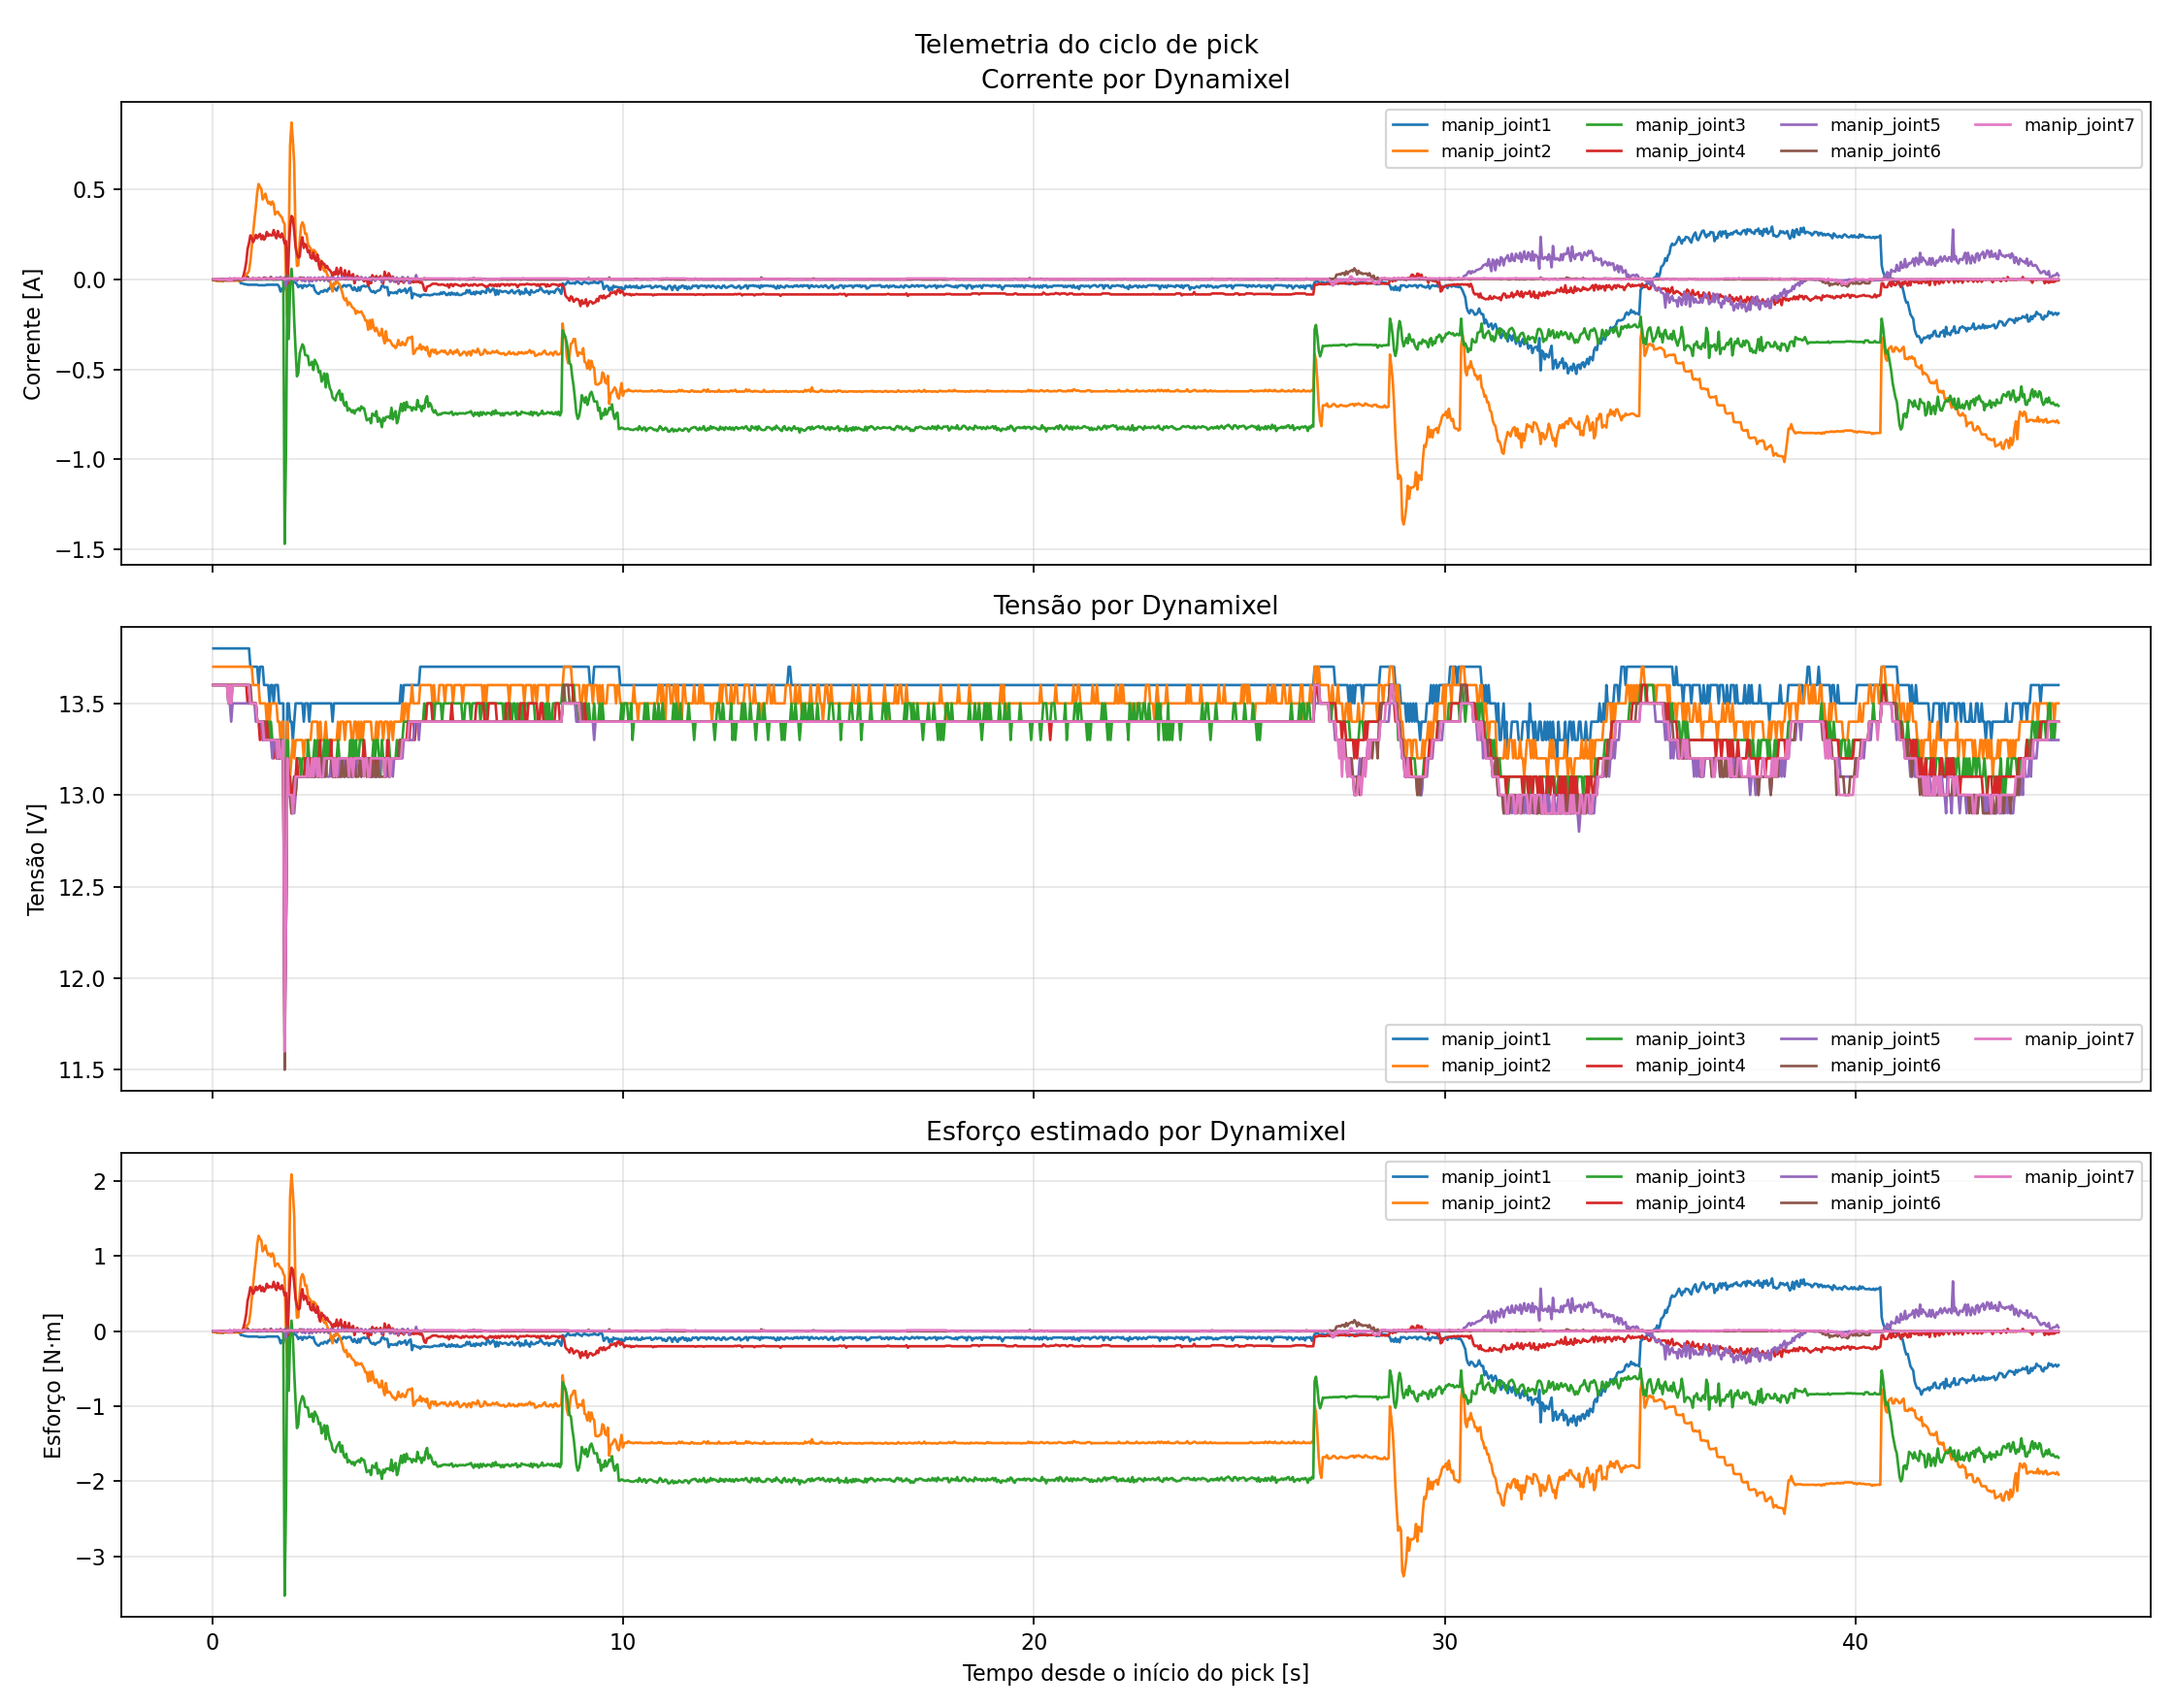

The file beside this chart, header and first rows:
time, manip_joint1/current, manip_joint1/voltage, manip_joint1/effort, manip_joint2/current, manip_joint2/voltage, manip_joint2/effort, manip_joint3/current, manip_joint3/voltage, manip_joint3/effort, manip_joint4/current, manip_joint4/voltage, manip_joint4/effort, manip_joint5/current, manip_joint5/voltage, manip_joint5/effort, manip_joint6/current, manip_joint6/voltage, manip_joint6/effort, manip_joint7/current, manip_joint7/voltage, manip_joint7/effort
0.03035, -0.00269, 13.8, -0.006456, -0.00538, 13.7, -0.01291, 0.0, 13.6, 0.0, 0.0, 13.6, 0.0, 0.0, 13.6, 0.0, -0.0, 13.6, -0.0, 0.00269, 13.6, 0.006456
0.06297, -0.00269, 13.8, -0.006456, -0.00538, 13.7, -0.01291, 0.0, 13.6, 0.0, 0.0, 13.6, 0.0, 0.0, 13.6, 0.0, -0.0, 13.6, -0.0, 0.00269, 13.6, 0.006456
0.09663, -0.00538, 13.8, -0.01291, -0.00807, 13.7, -0.01937, 0.0, 13.6, 0.0, 0.0, 13.6, 0.0, 0.0, 13.6, 0.0, -0.0, 13.6, -0.0, 0.00269, 13.6, 0.006456
0.1299, -0.00807, 13.8, -0.01937, -0.00538, 13.7, -0.01291, 0.0, 13.6, 0.0, -0.00269, 13.6, -0.006456, 0.0, 13.6, 0.0, -0.0, 13.6, -0.0, 0.00269, 13.6, 0.006456
0.163, -0.00538, 13.8, -0.01291, -0.00807, 13.7, -0.01937, 0.0, 13.6, 0.0, 0.0, 13.6, 0.0, 0.0, 13.6, 0.0, -0.0, 13.6, -0.0, -0.0, 13.6, -0.0
0.1959, -0.00538, 13.8, -0.01291, -0.01076, 13.7, -0.02582, 0.0, 13.6, 0.0, 0.0, 13.6, 0.0, 0.0, 13.6, 0.0, -0.0, 13.6, -0.0, -0.0, 13.6, -0.0
0.23, -0.00538, 13.8, -0.01291, -0.00538, 13.7, -0.01291, 0.0, 13.6, 0.0, -0.00269, 13.6, -0.006456, 0.0, 13.6, 0.0, -0.0, 13.6, -0.0, -0.0, 13.6, -0.0
0.264, -0.01076, 13.8, -0.02582, -0.00807, 13.7, -0.01937, 0.0, 13.6, 0.0, 0.0, 13.6, 0.0, 0.0, 13.6, 0.0, -0.0, 13.6, -0.0, -0.0, 13.6, -0.0
0.2969, -0.00538, 13.8, -0.01291, -0.00538, 13.7, -0.01291, 0.0, 13.6, 0.0, 0.0, 13.6, 0.0, 0.0, 13.6, 0.0, -0.0, 13.6, -0.0, -0.0, 13.6, -0.0
0.3301, -0.00538, 13.8, -0.01291, -0.00538, 13.7, -0.01291, 0.0, 13.6, 0.0, 0.0, 13.6, 0.0, 0.0, 13.6, 0.0, -0.0, 13.6, -0.0, 0.00269, 13.6, 0.006456
0.3629, -0.00538, 13.8, -0.01291, -0.00807, 13.7, -0.01937, 0.0, 13.6, 0.0, 0.0, 13.6, 0.0, 0.0, 13.6, 0.0, -0.0, 13.6, -0.0, 0.00269, 13.6, 0.006456
0.3967, -0.00538, 13.8, -0.01291, -0.00269, 13.7, -0.006456, 0.0, 13.6, 0.0, 0.0, 13.6, 0.0, 0.0, 13.5, 0.0, 0.00269, 13.5, 0.006456, -0.00807, 13.5, -0.01937
0.4297, -0.00538, 13.8, -0.01291, -0.00807, 13.7, -0.01937, 0.0, 13.6, 0.0, 0.0, 13.6, 0.0, 0.0, 13.5, 0.0, -0.0, 13.6, -0.0, 0.00807, 13.6, 0.01937
0.463, -0.00269, 13.8, -0.006456, -0.00269, 13.7, -0.006456, 0.0, 13.6, 0.0, 0.0, 13.6, 0.0, 0.0, 13.4, 0.0, 0.00269, 13.5, 0.006456, -0.00807, 13.5, -0.01937
0.4967, -0.00269, 13.8, -0.006456, -0.00807, 13.7, -0.01937, 0.0, 13.6, 0.0, 0.0, 13.6, 0.0, 0.0, 13.5, 0.0, -0.0, 13.6, -0.0, 0.00269, 13.6, 0.006456
0.5296, -0.00538, 13.8, -0.01291, -0.00269, 13.7, -0.006456, 0.0, 13.6, 0.0, -0.00269, 13.6, -0.006456, 0.0, 13.5, 0.0, 0.00538, 13.6, 0.01291, 0.00538, 13.6, 0.01291
0.5628, -0.00538, 13.8, -0.01291, -0.00807, 13.7, -0.01937, 0.0, 13.6, 0.0, 0.0, 13.6, 0.0, 0.0, 13.5, 0.0, 0.00269, 13.6, 0.006456, 0.00538, 13.6, 0.01291
0.5967, -0.00269, 13.8, -0.006456, -0.00269, 13.7, -0.006456, 0.0, 13.6, 0.0, 0.0, 13.6, 0.0, 0.0, 13.5, 0.0, -0.0, 13.6, -0.0, 0.00538, 13.6, 0.01291
0.6296, -0.00269, 13.8, -0.006456, -0.00807, 13.7, -0.01937, 0.0, 13.6, 0.0, 0.0, 13.6, 0.0, 0.0, 13.5, 0.0, 0.00269, 13.6, 0.006456, 0.00538, 13.6, 0.01291
0.6629, -0.00269, 13.8, -0.006456, -0.00807, 13.7, -0.01937, 0.0, 13.6, 0.0, -0.00269, 13.6, -0.006456, 0.0, 13.5, 0.0, 0.00269, 13.6, 0.006456, 0.00538, 13.6, 0.01291
0.6968, -0.02152, 13.8, -0.05165, -0.00538, 13.7, -0.01291, 0.0, 13.6, 0.0, 0.0, 13.6, 0.0, 0.0, 13.5, 0.0, 0.00269, 13.6, 0.006456, 0.00269, 13.6, 0.006456
0.7297, -0.02152, 13.8, -0.05165, -0.00538, 13.7, -0.01291, 0.0, 13.6, 0.0, 0.00269, 13.6, 0.006456, 0.0, 13.5, 0.0, 0.00269, 13.6, 0.006456, 0.00269, 13.6, 0.006456
0.7631, -0.02421, 13.8, -0.0581, 0.0, 13.7, 0.0, 0.0, 13.6, 0.0, 0.02152, 13.6, 0.05165, 0.0, 13.5, 0.0, -0.0, 13.6, -0.0, 0.00807, 13.6, 0.01937
0.7969, -0.0269, 13.8, -0.06456, 0.0, 13.7, 0.0, 0.0, 13.6, 0.0, 0.0538, 13.6, 0.1291, 0.0, 13.5, 0.0, 0.00269, 13.6, 0.006456, 0.00538, 13.6, 0.01291
0.8299, -0.0269, 13.8, -0.06456, 0.02959, 13.7, 0.07102, 0.0, 13.6, 0.0, 0.09684, 13.6, 0.2324, 0.0, 13.5, 0.0, 0.00269, 13.6, 0.006456, 0.00538, 13.6, 0.01291
0.8626, -0.02959, 13.8, -0.07102, 0.03497, 13.7, 0.08393, 0.0, 13.6, 0.0, 0.1695, 13.5, 0.4067, 0.0, 13.5, 0.0, 0.01614, 13.6, 0.03874, 0.00269, 13.6, 0.006456
0.8968, -0.02959, 13.8, -0.07102, 0.04842, 13.7, 0.1162, 0.0, 13.6, 0.0, 0.2018, 13.5, 0.4842, 0.0, 13.5, 0.0, 0.00269, 13.6, 0.006456, 0.00269, 13.6, 0.006456
0.9302, -0.02959, 13.7, -0.07102, 0.1022, 13.7, 0.2453, 0.0, 13.5, 0.0, 0.2448, 13.5, 0.5875, 0.0, 13.5, 0.0, 0.00269, 13.6, 0.006456, 0.00269, 13.5, 0.006456
0.963, -0.02959, 13.7, -0.07102, 0.1775, 13.7, 0.4261, 0.0, 13.5, 0.0, 0.2313, 13.5, 0.5552, 0.0, 13.5, 0.0, 0.00269, 13.5, 0.006456, 0.00538, 13.5, 0.01291
0.9967, -0.02959, 13.7, -0.07102, 0.2502, 13.6, 0.6004, 0.0, 13.5, 0.0, 0.2071, 13.5, 0.4971, 0.0, 13.5, 0.0, 0.00807, 13.5, 0.01937, 0.00538, 13.5, 0.01291
1.03, -0.02959, 13.7, -0.07102, 0.3336, 13.6, 0.8005, 0.0, 13.5, 0.0, 0.2233, 13.5, 0.5358, 0.0, 13.5, 0.0, 0.00269, 13.5, 0.006456, 0.00269, 13.5, 0.006456
1.063, -0.02959, 13.7, -0.07102, 0.4008, 13.6, 0.9619, 0.0, 13.5, 0.0, 0.2475, 13.5, 0.594, 0.0, 13.4, 0.0, 0.00538, 13.5, 0.01291, 0.00538, 13.5, 0.01291
1.097, -0.02959, 13.7, -0.07102, 0.4842, 13.6, 1.162, 0.0, 13.4, 0.0, 0.2287, 13.4, 0.5488, 0.0, 13.4, 0.0, -0.0, 13.4, -0.0, 0.00538, 13.4, 0.01291
1.13, -0.03228, 13.6, -0.07747, 0.5299, 13.6, 1.272, 0.0, 13.4, 0.0, 0.2421, 13.4, 0.581, 0.0, 13.4, 0.0, 0.00807, 13.4, 0.01937, 0.00538, 13.4, 0.01291
1.163, -0.03228, 13.7, -0.07747, 0.5138, 13.5, 1.233, 0.0, 13.4, 0.0, 0.2529, 13.3, 0.6069, 0.0, 13.4, 0.0, 0.00538, 13.4, 0.01291, 0.00538, 13.4, 0.01291
1.197, -0.03228, 13.7, -0.07747, 0.503, 13.5, 1.207, 0.0, 13.4, 0.0, 0.2233, 13.4, 0.5358, 0.0, 13.4, 0.0, 0.00269, 13.4, 0.006456, 0.00538, 13.4, 0.01291
1.23, -0.03228, 13.7, -0.07747, 0.4439, 13.5, 1.065, 0.0, 13.4, 0.0, 0.2448, 13.3, 0.5875, 0.0, 13.3, 0.0, 0.00269, 13.4, 0.006456, 0.00269, 13.4, 0.006456
1.263, -0.03228, 13.6, -0.07747, 0.4573, 13.5, 1.098, 0.0, 13.4, 0.0, 0.2206, 13.4, 0.5294, 0.0, 13.3, 0.0, 0.01076, 13.4, 0.02582, 0.00269, 13.3, 0.006456
1.297, -0.03228, 13.6, -0.07747, 0.4761, 13.5, 1.143, 0.0, 13.4, 0.0, 0.234, 13.3, 0.5617, 0.01076, 13.3, 0.02582, 0.00538, 13.3, 0.01291, 0.00538, 13.3, 0.01291
1.329, -0.02959, 13.6, -0.07102, 0.4439, 13.4, 1.065, 0.0, 13.4, 0.0, 0.2636, 13.4, 0.6327, 0.0, 13.3, 0.0, 0.00269, 13.3, 0.006456, 0.00807, 13.3, 0.01937
1.364, -0.02959, 13.6, -0.07102, 0.4223, 13.5, 1.014, 0.0, 13.4, 0.0, 0.2421, 13.3, 0.581, 0.00269, 13.3, 0.006456, 0.00269, 13.3, 0.006456, 0.00538, 13.3, 0.01291
1.397, -0.02959, 13.5, -0.07102, 0.4304, 13.4, 1.033, 0.0, 13.3, 0.0, 0.2502, 13.3, 0.6004, 0.0, 13.3, 0.0, 0.00269, 13.3, 0.006456, 0.00269, 13.3, 0.006456
1.43, -0.02959, 13.6, -0.07102, 0.4143, 13.5, 0.9942, 0.0, 13.4, 0.0, 0.2448, 13.3, 0.5875, 0.01345, 13.3, 0.03228, 0.01345, 13.3, 0.03228, 0.00538, 13.3, 0.01291
1.464, -0.02959, 13.6, -0.07102, 0.4331, 13.5, 1.039, 0.0, 13.3, 0.0, 0.2448, 13.3, 0.5875, 0.0, 13.2, 0.0, 0.00269, 13.3, 0.006456, 0.00538, 13.3, 0.01291
1.497, -0.02959, 13.5, -0.07102, 0.4196, 13.5, 1.007, 0.0, 13.3, 0.0, 0.2744, 13.2, 0.6585, 0.0, 13.3, 0.0, -0.0, 13.3, -0.0, 0.00269, 13.3, 0.006456
1.53, -0.02959, 13.6, -0.07102, 0.3605, 13.5, 0.8651, 0.0, 13.3, 0.0, 0.2448, 13.3, 0.5875, 0.0, 13.3, 0.0, 0.00269, 13.3, 0.006456, 0.00538, 13.3, 0.01291
1.564, -0.02959, 13.6, -0.07102, 0.3712, 13.5, 0.8909, 0.0, 13.3, 0.0, 0.2287, 13.2, 0.5488, 0.01076, 13.2, 0.02582, -0.0, 13.3, -0.0, 0.00538, 13.3, 0.01291
1.597, -0.02959, 13.6, -0.07102, 0.3766, 13.4, 0.9038, 0.0, 13.3, 0.0, 0.269, 13.2, 0.6456, 0.0, 13.2, 0.0, 0.00538, 13.2, 0.01291, 0.00538, 13.2, 0.01291
1.63, -0.04035, 13.5, -0.09684, 0.3632, 13.4, 0.8716, 0.0, 13.3, 0.0, 0.2421, 13.2, 0.581, 0.0, 13.2, 0.0, 0.00807, 13.2, 0.01937, 0.00538, 13.3, 0.01291
1.664, -0.06725, 13.5, -0.1614, 0.3524, 13.3, 0.8457, 0.0, 13.3, 0.0, 0.234, 13.2, 0.5617, 0.01345, 13.2, 0.03228, 0.00807, 13.3, 0.01937, 0.00538, 13.2, 0.01291
1.697, -0.05111, 13.5, -0.1227, 0.3443, 13.4, 0.8264, 0.0, 13.3, 0.0, 0.2555, 13.2, 0.6133, 0.0, 13.2, 0.0, 0.00269, 13.2, 0.006456, 0.00807, 13.2, 0.01937
1.731, -0.06725, 13.5, -0.1614, 0.3201, 13.4, 0.7683, 0.0, 13.3, 0.0, 0.2313, 13.2, 0.5552, 0.0, 13.2, 0.0, 0.00538, 13.2, 0.01291, 0.00538, 13.3, 0.01291
1.763, -0.04035, 12.6, -0.09684, 0.3067, 12.1, 0.736, -1.469, 11.9, -3.525, 0.1991, 11.8, 0.4777, 0.01076, 11.7, 0.02582, 0.00269, 11.5, 0.006456, -0.0, 11.6, -0.0
1.797, -0.0269, 13.0, -0.06456, -0.01345, 12.6, -0.03228, -0.9603, 12.3, -2.305, 0.2125, 12.3, 0.51, -0.03497, 12.3, -0.08393, -0.0, 12.3, -0.0, 0.00269, 12.3, 0.006456
1.83, -0.0269, 13.5, -0.06456, -0.2071, 13.4, -0.4971, -0.00269, 13.3, -0.006456, -0.02421, 13.2, -0.0581, 0.02152, 13.2, 0.05165, 0.02421, 13.2, 0.0581, 0.00538, 13.2, 0.01291
1.864, -0.01614, 13.5, -0.03874, 0.1937, 13.2, 0.4648, -0.3309, 13.1, -0.7941, 0.1533, 13.1, 0.368, -0.00538, 13.0, -0.01291, 0.00269, 13.0, 0.006456, 0.00538, 13.0, 0.01291
1.897, -0.00538, 13.4, -0.01291, 0.7424, 13.1, 1.782, -0.03228, 13.0, -0.07747, 0.2932, 13.1, 0.7037, 0.0, 13.0, 0.0, 0.00269, 13.0, 0.006456, 0.00538, 13.0, 0.01291
1.931, -0.01614, 13.4, -0.03874, 0.8716, 13.2, 2.092, 0.05918, 13.0, 0.142, 0.3524, 13.0, 0.8457, 0.0, 12.9, 0.0, -0.0, 12.9, -0.0, 0.00538, 13.0, 0.01291
1.963, -0.01345, 13.3, -0.03228, 0.7747, 13.3, 1.859, -0.02959, 13.0, -0.07102, 0.3416, 13.0, 0.8199, 0.0, 13.0, 0.0, 0.00269, 12.9, 0.006456, 0.00269, 12.9, 0.006456
1.997, -0.01345, 13.4, -0.03228, 0.6429, 13.2, 1.543, -0.2287, 13.1, -0.5488, 0.2663, 13.1, 0.6391, 0.0, 12.9, 0.0, 0.00269, 13.0, 0.006456, 0.00538, 13.0, 0.01291
... 1,288 more rows
